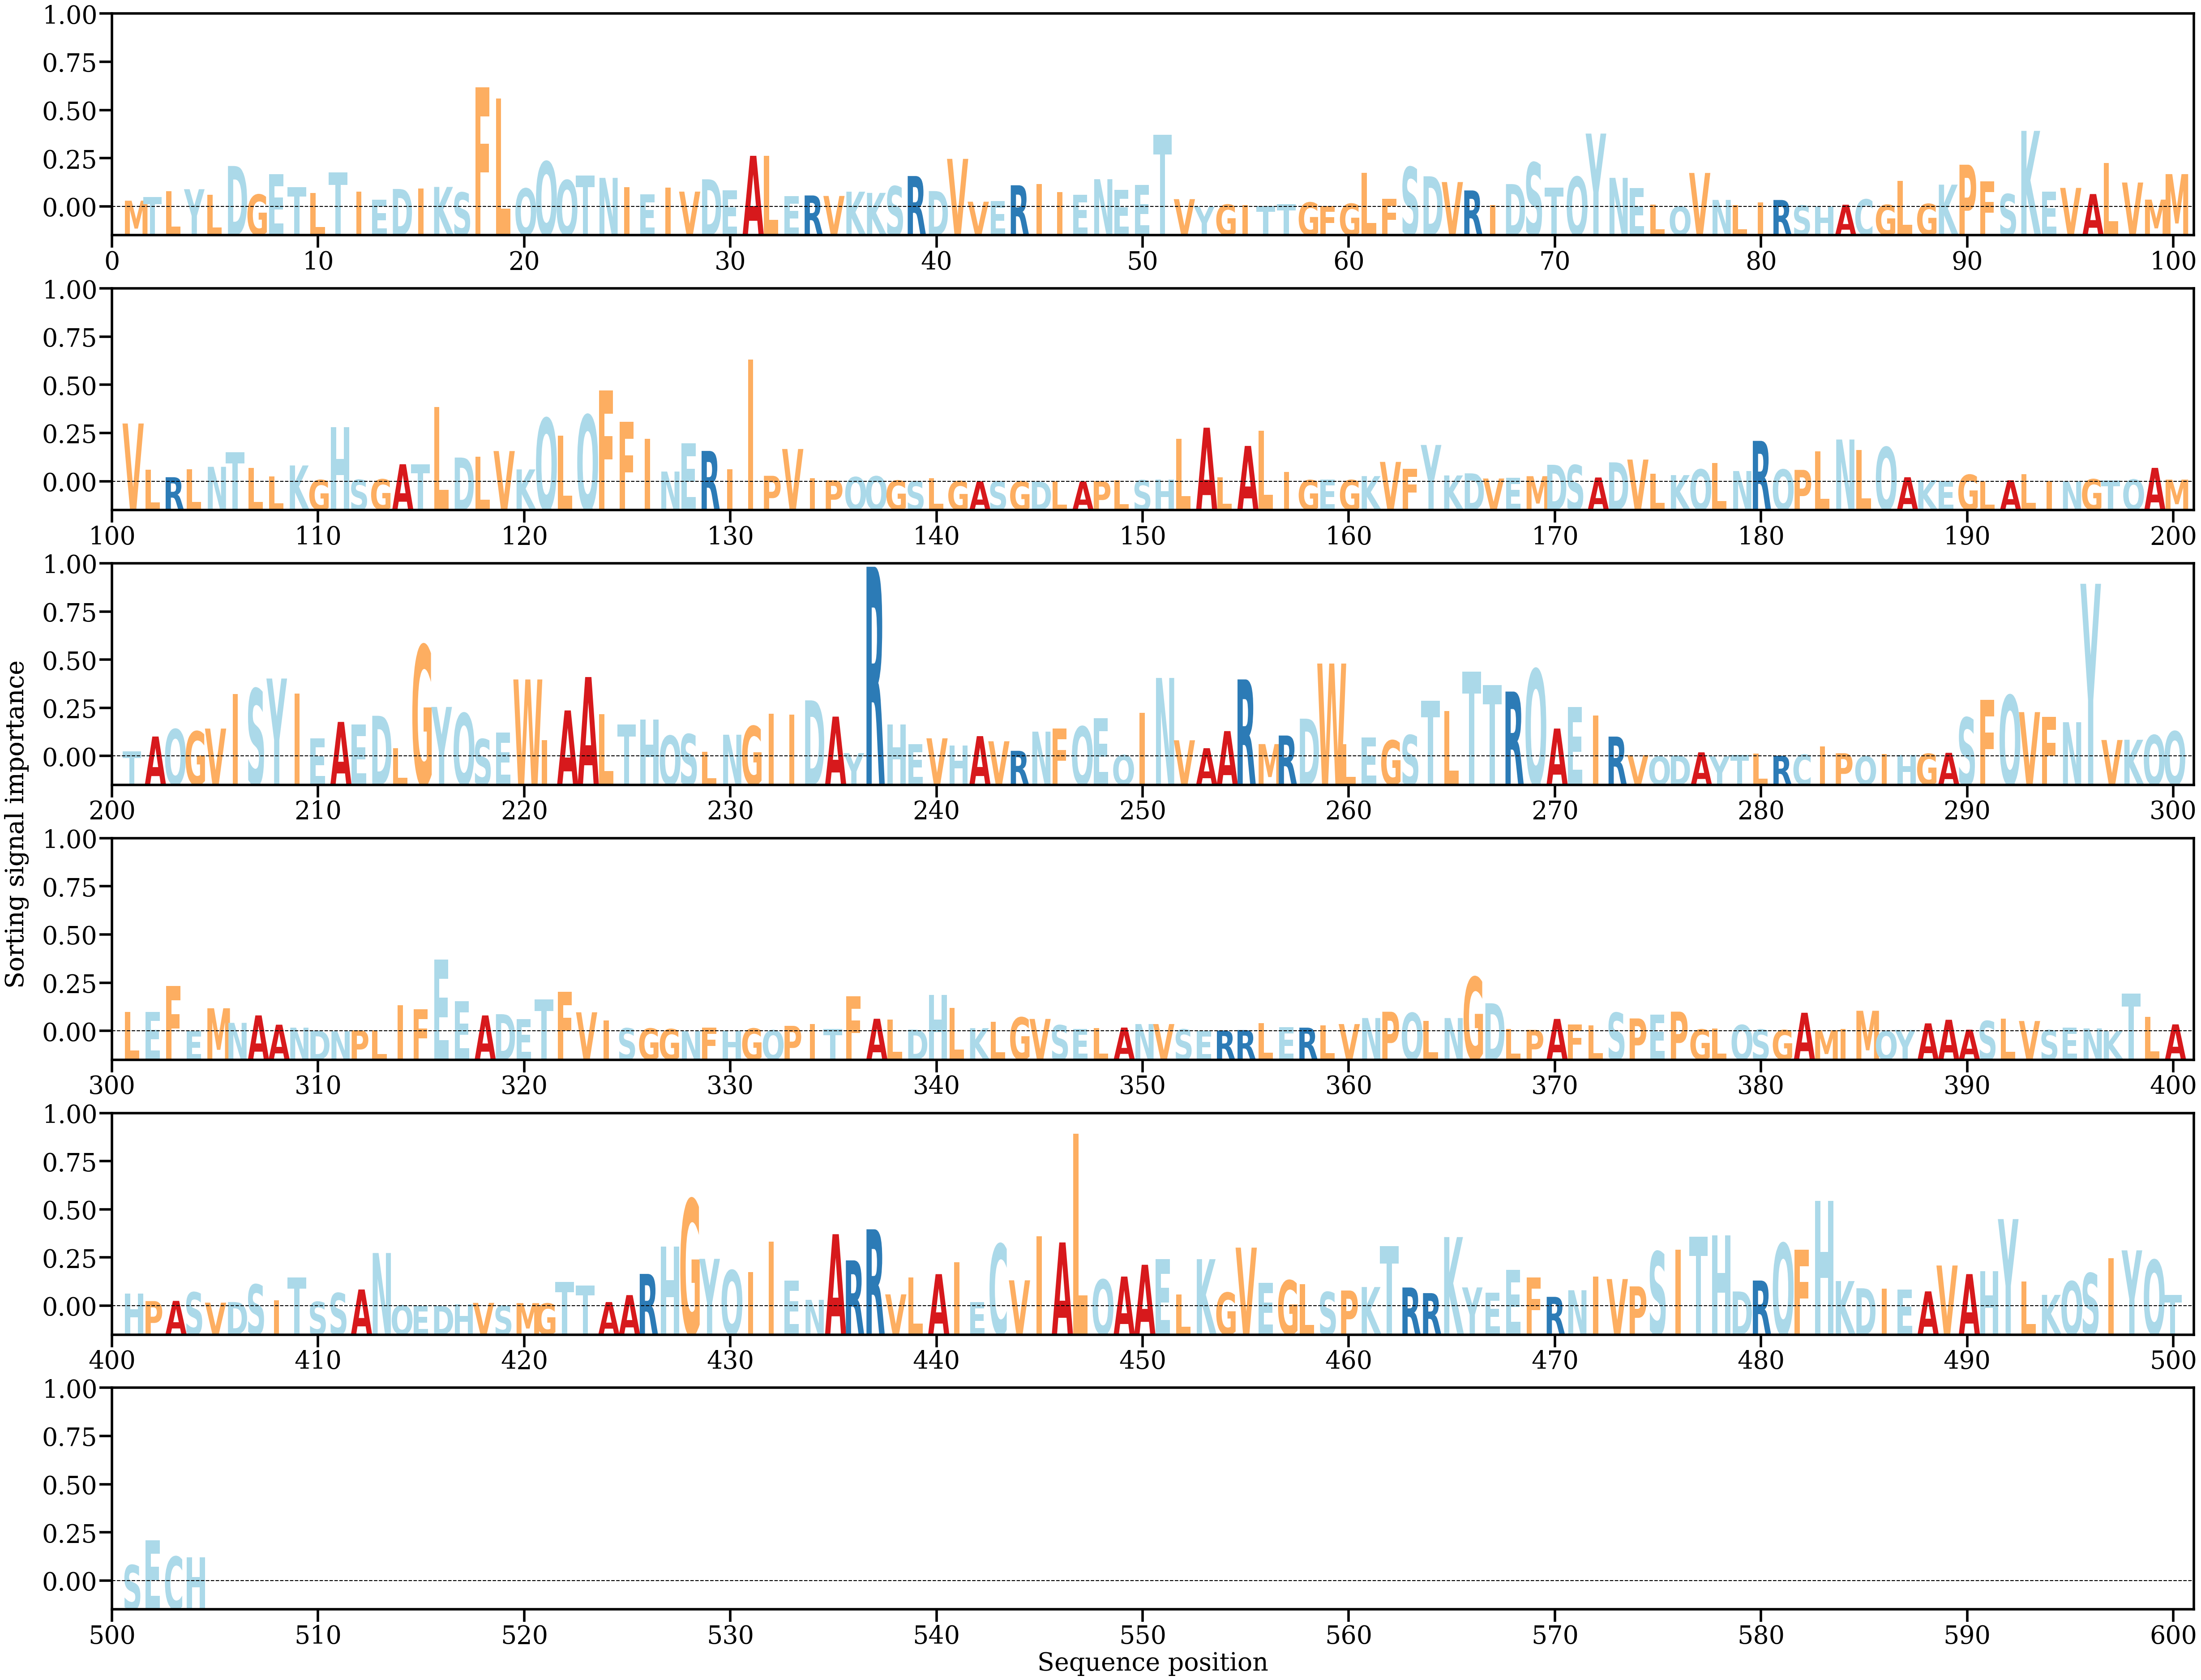

Data behind this chart, as committed beside it:
AA, Alpha
M, [0.00052206]
T, [0.00085275]
L, [0.00131565]
Y, [0.00150002]
L, [0.00103252]
D, [0.00347973]
G, [0.00104375]
E, [0.00277616]
T, [0.00167045]
L, [0.00118688]
T, [0.00291615]
I, [0.00130499]
E, [0.00062547]
D, [0.00152068]
I, [0.00156653]
K, [0.00169428]
S, [0.00122165]
F, [0.01016847]
L, [0.00921534]
Q, [0.00156117]
Q, [0.00384954]
Q, [0.00226682]
T, [0.00266712]
N, [0.00246613]
I, [0.00168839]
E, [0.00107219]
I, [0.00163278]
V, [0.00129521]
D, [0.00234413]
E, [0.00139223]
A, [0.00434702]
L, [0.00436119]
E, [0.00092506]
R, [0.00096735]
V, [0.0009256]
K, [0.00129002]
K, [0.00118695]
S, [0.0017536]
R, [0.00262352]
D, [0.00134228]
V, [0.00408725]
V, [0.00043447]
E, [0.00049169]
R, [0.00183569]
I, [0.00195988]
I, [0.00123841]
E, [0.00103209]
N, [0.00235376]
E, [0.00144628]
E, [0.00187925]
T, [0.00614955]
V, [0.0006543]
Y, [1.9687335e-05]
G, [0.00019216]
I, [0.00015942]
T, [5.3974924e-05]
T, [0.00021586]
G, [0.00037411]
F, [7.797395e-05]
G, [0.00026888]
... 444 more rows
